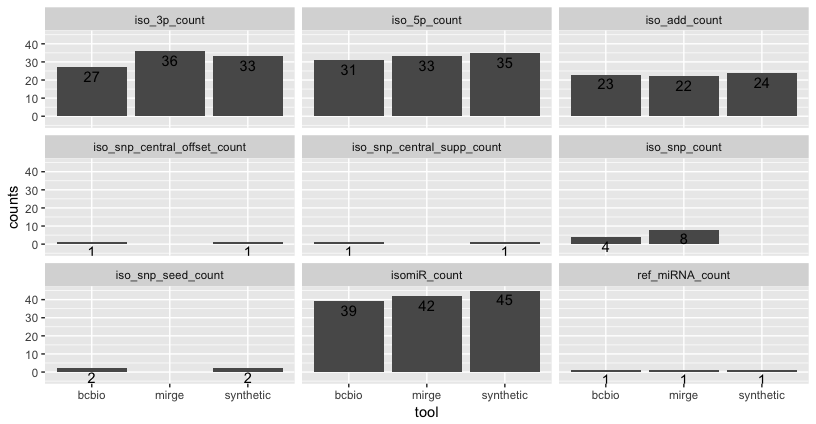

Values plotted in this chart, from the file beside it:
X1	category	sample	counts	tool
0	iso_3p_count	sampleX	33	synthetic
1	iso_5p_count	sampleX	35	synthetic
2	iso_add_count	sampleX	24	synthetic
3	iso_snp_central_offset_count	sampleX	1	synthetic
4	iso_snp_central_supp_count	sampleX	1	synthetic
5	iso_snp_seed_count	sampleX	2	synthetic
6	isomiR_count	sampleX	45	synthetic
7	ref_miRNA_count	sampleX	1	synthetic
0	iso_3p_count	synthetic-mirbase-ready	27	bcbio
1	iso_5p_count	synthetic-mirbase-ready	31	bcbio
2	iso_add_count	synthetic-mirbase-ready	23	bcbio
3	iso_snp_count	synthetic-mirbase-ready	4	bcbio
4	iso_snp_central_offset_count	synthetic-mirbase-ready	1	bcbio
5	iso_snp_central_supp_count	synthetic-mirbase-ready	1	bcbio
6	iso_snp_seed_count	synthetic-mirbase-ready	2	bcbio
7	isomiR_count	synthetic-mirbase-ready	39	bcbio
8	ref_miRNA_count	synthetic-mirbase-ready	1	bcbio
0	iso_3p_count	synthetic_100_full_plus	36	mirge
1	iso_5p_count	synthetic_100_full_plus	33	mirge
2	iso_add_count	synthetic_100_full_plus	22	mirge
3	iso_snp_count	synthetic_100_full_plus	8	mirge
4	isomiR_count	synthetic_100_full_plus	42	mirge
5	ref_miRNA_count	synthetic_100_full_plus	1	mirge
